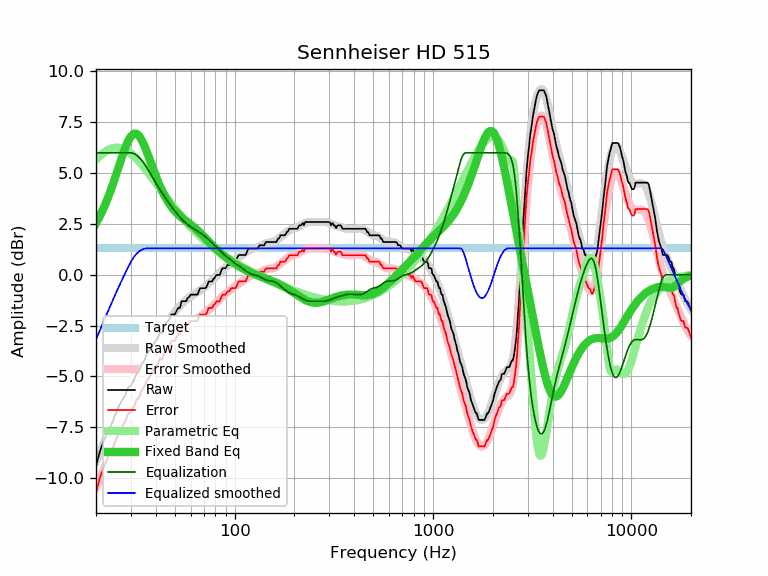

Data behind this chart, as committed beside it:
frequency, raw, error, smoothed, error_smoothed, equalization, parametric_eq, equalized_raw, equalized_smoothed, target
20, -9.41, -10.71, -9.18, -10.48, 6.00, 2.54, -3.41, -3.18, 1.30
21, -8.64, -9.94, -8.69, -9.99, 6.00, 2.92, -2.64, -2.69, 1.30
22, -8.12, -9.42, -8.23, -9.53, 6.00, 3.34, -2.12, -2.23, 1.30
23, -7.67, -8.97, -7.79, -9.09, 6.00, 3.80, -1.67, -1.79, 1.30
24, -7.35, -8.65, -7.37, -8.67, 6.00, 4.29, -1.35, -1.37, 1.30
25, -6.89, -8.19, -6.98, -8.28, 6.00, 4.79, -0.89, -0.98, 1.30
26, -6.49, -7.79, -6.61, -7.91, 6.00, 5.30, -0.49, -0.61, 1.30
27, -6.19, -7.49, -6.26, -7.56, 6.00, 5.78, -0.19, -0.26, 1.30
28, -5.94, -7.24, -5.94, -7.24, 6.00, 6.21, 0.06, 0.06, 1.30
29, -5.56, -6.86, -5.64, -6.94, 6.00, 6.57, 0.44, 0.36, 1.30
30, -5.45, -6.75, -5.36, -6.66, 6.00, 6.81, 0.55, 0.64, 1.30
31, -5.20, -6.50, -5.10, -6.40, 5.96, 6.94, 0.76, 0.86, 1.30
32, -4.87, -6.17, -4.85, -6.15, 5.88, 6.94, 1.02, 1.03, 1.30
33, -4.73, -6.03, -4.62, -5.92, 5.77, 6.82, 1.04, 1.15, 1.30
34, -4.39, -5.69, -4.40, -5.70, 5.62, 6.62, 1.24, 1.23, 1.30
35, -4.22, -5.52, -4.18, -5.48, 5.46, 6.36, 1.24, 1.28, 1.30
36, -3.92, -5.22, -3.98, -5.28, 5.28, 6.07, 1.36, 1.30, 1.30
37, -3.76, -5.06, -3.78, -5.08, 5.08, 5.76, 1.32, 1.30, 1.30
38, -3.57, -4.87, -3.59, -4.89, 4.89, 5.45, 1.32, 1.30, 1.30
39, -3.41, -4.71, -3.40, -4.70, 4.70, 5.15, 1.30, 1.30, 1.30
40, -3.25, -4.55, -3.23, -4.53, 4.53, 4.87, 1.28, 1.30, 1.30
41, -3.09, -4.39, -3.06, -4.36, 4.36, 4.61, 1.27, 1.30, 1.30
42, -2.82, -4.12, -2.89, -4.19, 4.19, 4.37, 1.38, 1.30, 1.30
43, -2.88, -4.18, -2.74, -4.04, 4.04, 4.15, 1.16, 1.30, 1.30
44, -2.62, -3.92, -2.59, -3.89, 3.89, 3.95, 1.27, 1.30, 1.30
45, -2.36, -3.66, -2.45, -3.75, 3.75, 3.77, 1.39, 1.30, 1.30
46, -2.28, -3.58, -2.31, -3.61, 3.61, 3.61, 1.33, 1.30, 1.30
47, -2.20, -3.50, -2.18, -3.48, 3.48, 3.47, 1.28, 1.30, 1.30
48, -1.96, -3.26, -2.06, -3.36, 3.36, 3.34, 1.40, 1.30, 1.30
49, -1.95, -3.25, -1.94, -3.24, 3.24, 3.23, 1.29, 1.30, 1.30
50, -1.95, -3.25, -1.83, -3.13, 3.13, 3.13, 1.18, 1.30, 1.30
51, -1.76, -3.06, -1.72, -3.02, 3.02, 3.04, 1.27, 1.30, 1.30
52, -1.63, -2.93, -1.62, -2.92, 2.92, 2.96, 1.30, 1.30, 1.30
53, -1.63, -2.93, -1.53, -2.83, 2.83, 2.88, 1.20, 1.30, 1.30
54, -1.30, -2.60, -1.44, -2.74, 2.74, 2.82, 1.45, 1.30, 1.30
55, -1.30, -2.60, -1.36, -2.66, 2.66, 2.75, 1.37, 1.30, 1.30
56, -1.30, -2.60, -1.29, -2.59, 2.59, 2.69, 1.29, 1.30, 1.30
57, -1.30, -2.60, -1.23, -2.52, 2.52, 2.64, 1.23, 1.30, 1.30
58, -1.14, -2.44, -1.16, -2.46, 2.46, 2.58, 1.33, 1.30, 1.30
59, -1.09, -2.39, -1.11, -2.41, 2.41, 2.53, 1.32, 1.30, 1.30
60, -0.98, -2.28, -1.06, -2.36, 2.36, 2.47, 1.38, 1.30, 1.30
61, -0.98, -2.28, -1.01, -2.31, 2.31, 2.42, 1.34, 1.30, 1.30
62, -0.98, -2.28, -0.97, -2.27, 2.27, 2.36, 1.29, 1.30, 1.30
63, -0.98, -2.28, -0.93, -2.23, 2.23, 2.31, 1.25, 1.30, 1.30
64, -0.98, -2.28, -0.89, -2.19, 2.19, 2.25, 1.21, 1.30, 1.30
65, -0.97, -2.27, -0.85, -2.15, 2.15, 2.19, 1.18, 1.30, 1.30
66, -0.80, -2.10, -0.81, -2.11, 2.11, 2.13, 1.31, 1.30, 1.30
67, -0.66, -1.96, -0.77, -2.07, 2.07, 2.07, 1.41, 1.30, 1.30
68, -0.66, -1.96, -0.72, -2.02, 2.02, 2.00, 1.36, 1.30, 1.30
69, -0.66, -1.96, -0.68, -1.98, 1.98, 1.94, 1.32, 1.30, 1.30
70, -0.66, -1.96, -0.63, -1.93, 1.93, 1.88, 1.27, 1.30, 1.30
71, -0.66, -1.96, -0.58, -1.88, 1.88, 1.82, 1.22, 1.30, 1.30
72, -0.62, -1.92, -0.53, -1.83, 1.83, 1.76, 1.21, 1.30, 1.30
73, -0.47, -1.77, -0.48, -1.78, 1.78, 1.70, 1.31, 1.30, 1.30
74, -0.33, -1.63, -0.43, -1.73, 1.73, 1.63, 1.40, 1.30, 1.30
75, -0.33, -1.63, -0.37, -1.67, 1.67, 1.58, 1.34, 1.30, 1.30
76, -0.33, -1.63, -0.32, -1.62, 1.62, 1.52, 1.29, 1.30, 1.30
77, -0.33, -1.63, -0.27, -1.57, 1.57, 1.46, 1.24, 1.30, 1.30
78, -0.21, -1.51, -0.22, -1.52, 1.52, 1.41, 1.31, 1.30, 1.30
79, -0.17, -1.47, -0.16, -1.46, 1.46, 1.35, 1.30, 1.30, 1.30
... 553 more rows
